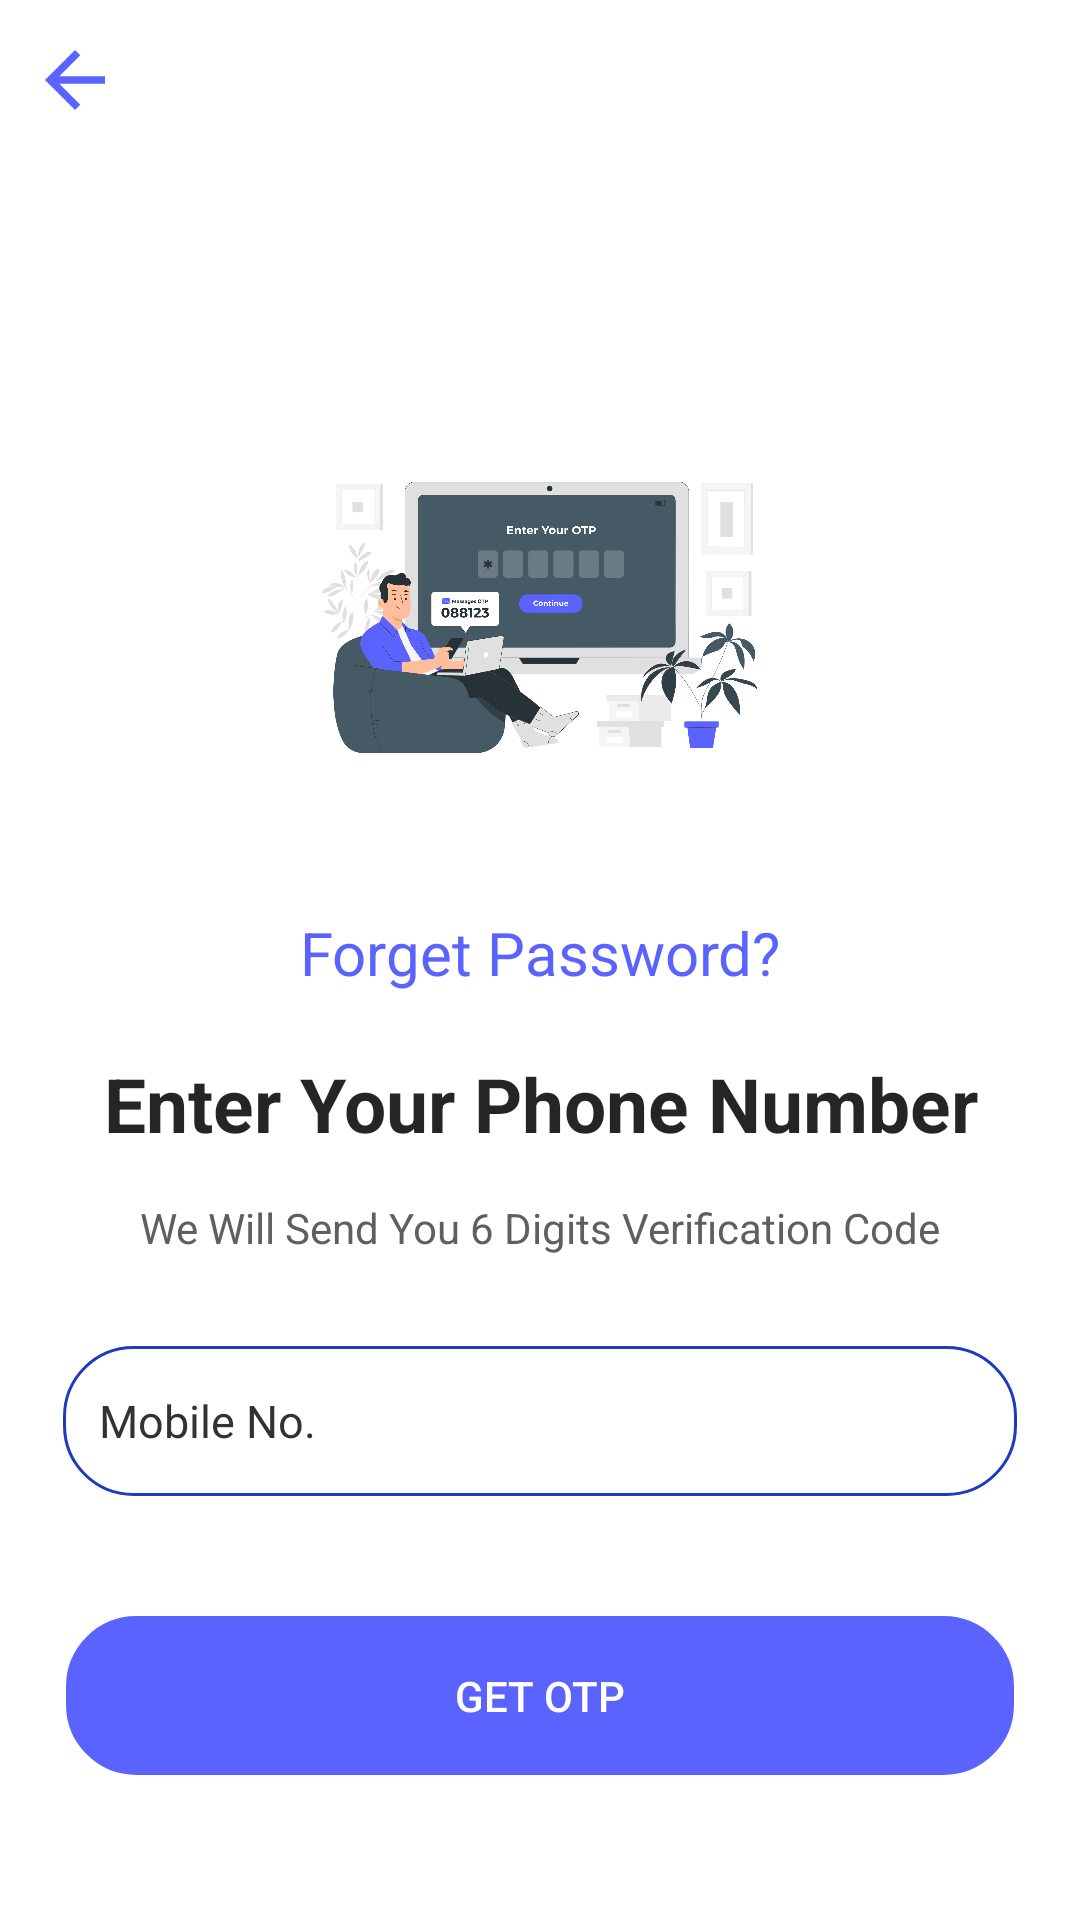

Write the Android layout XML for this screen, with the resource values it uses.
<!-- AndroidManifest.xml: application theme Theme.Kharcha_theExpensesManagement -->
<!-- res/layout/activity_send_otp.xml -->
<?xml version="1.0" encoding="utf-8"?>
<ScrollView xmlns:android="http://schemas.android.com/apk/res/android"
    xmlns:app="http://schemas.android.com/apk/res-auto"
    xmlns:tools="http://schemas.android.com/tools"
    android:layout_width="match_parent"
    android:layout_height="match_parent"
    android:overScrollMode="never"
    android:scrollbars="none"
    tools:context=".Activity.sendOtp">


    <ScrollView
        android:layout_width="match_parent"
        android:layout_height="match_parent">


    <LinearLayout
        android:layout_width="match_parent"
        android:layout_height="wrap_content"
        android:gravity="center_horizontal"
        android:orientation="vertical">

        <ImageView
            android:layout_marginTop="9dp"
            android:id="@+id/back"
            android:layout_width="30dp"
            android:layout_height="35dp"
            android:layout_marginRight="155dp"
            app:srcCompat="@drawable/back" />

        <ImageView
            android:layout_width="160dp"
            android:layout_height="160dp"
            android:layout_marginTop="80dp"
            android:src="@drawable/otp" />

        <TextView
            android:layout_width="wrap_content"
            android:layout_height="wrap_content"
            android:layout_marginTop="20dp"
            android:text="Forget Password?"
            android:textColor="#5A63FD"
            android:textSize="20dp"/>



























            <TextView
                android:id="@+id/login_txt"
                android:layout_width="match_parent"
                android:layout_height="match_parent"
                android:layout_marginTop="20dp"
                android:gravity="center"
                android:text="Enter Your Phone Number"
                android:textColor="#E2090909"
                android:textSize="25dp"
                android:textStyle="bold" />

            <TextView
                android:id="@+id/login_with"
                android:layout_width="match_parent"
                android:layout_height="match_parent"
                android:layout_marginTop="15dp"
                android:gravity="center"
                android:text="We Will Send You 6 Digits Verification Code"
                android:textColor="#E24A4A4A" />




        <EditText
            android:id="@+id/inputMobile"
            android:layout_width="318dp"
            android:layout_height="50dp"
            android:layout_marginTop="30dp"
            android:background="@drawable/edit_text"
            android:drawableLeft="@drawable/contacts_"
            android:drawablePadding="30dp"
            android:hint="Mobile No."
            android:imeOptions="actionDone"
            android:importantForAutofill="no"
            android:inputType="phone"
            android:padding="12dp"
            android:textColor="#5A63FD"
            android:textColorHint="#333232"
            android:textSize="15dp" />

        <View
            android:layout_width="match_parent"
            android:layout_height="2dp"
            android:layout_marginStart="70dp"
            android:layout_marginTop="8dp"
            android:layout_marginEnd="70dp"/>


        <FrameLayout
            android:layout_width="match_parent"
            android:layout_height="wrap_content"
            >










            <androidx.appcompat.widget.AppCompatButton
                android:id="@+id/buttonGetOtp"
                android:layout_width="match_parent"
                android:layout_height="wrap_content"
                android:layout_centerHorizontal="true"
                android:layout_marginLeft="22dp"
                android:layout_marginTop="30dp"
                android:layout_marginRight="22dp"
                android:backgroundTint="#5A63FD"
                android:padding="17dp"
                android:text="Get Otp"
                android:textColor="#fff"
                android:background="@drawable/edit_text"
                />


                        <ProgressBar
                            android:id="@+id/progressBar"
                            android:layout_width="40dp"
                            android:layout_height="40dp"
                            android:visibility="gone"
                            android:layout_gravity="center"/>
                    </FrameLayout>


                </LinearLayout>

    </ScrollView>

            </ScrollView>
<!-- resources referenced by this layout -->
<resources>
  <!-- drawable back (drawable) -->
  <vector android:autoMirrored="true" android:height="24dp"
      android:tint="#5A63FD" android:viewportHeight="24"
      android:viewportWidth="24" android:width="24dp" xmlns:android="http://schemas.android.com/apk/res/android">
      <path android:fillColor="@android:color/white" android:pathData="M20,11H7.83l5.59,-5.59L12,4l-8,8 8,8 1.41,-1.41L7.83,13H20v-2z"/>
  </vector>
  <!-- drawable edit_text (drawable) -->
  <?xml version="1.0" encoding="utf-8"?>
  <shape xmlns:android="http://schemas.android.com/apk/res/android">
  
      <stroke
          android:width="1dp"
          android:color="#1F39C0" />
      <corners
          android:radius="23dp"  />
  </shape>
  <!-- drawable otp: png bitmap (drawable, 291787 bytes) -->
  <style name="Theme.Kharcha_theExpensesManagement" parent="Theme.MaterialComponents.DayNight.NoActionBar">
          
          <item name="colorPrimary">@color/purple_500</item>
          <item name="colorPrimaryVariant">@color/purple_700</item>
          <item name="colorOnPrimary">@color/white</item>
          
          <item name="colorSecondary">#5A63FD</item>
          <item name="colorSecondaryVariant">#5A63FD</item>
          <item name="colorOnSecondary">#FFFFFF</item>
          
          <item name="android:statusBarColor" tools:targetApi="l">#5A63FD</item>
          <item name="android:windowAnimationStyle">@style/animation</item>
          
  
      </style>
  <color name="purple_500">#5A63FD</color>
  <color name="purple_700">#FF3700B3</color>
  <color name="white">#FFFFFFFF</color>
  <style name="animation">
          <item name="android:windowEnterAnimation">@android:anim/fade_in</item>
          <item name="android:windowExitAnimation">@android:anim/fade_out</item>
      </style>
</resources>
